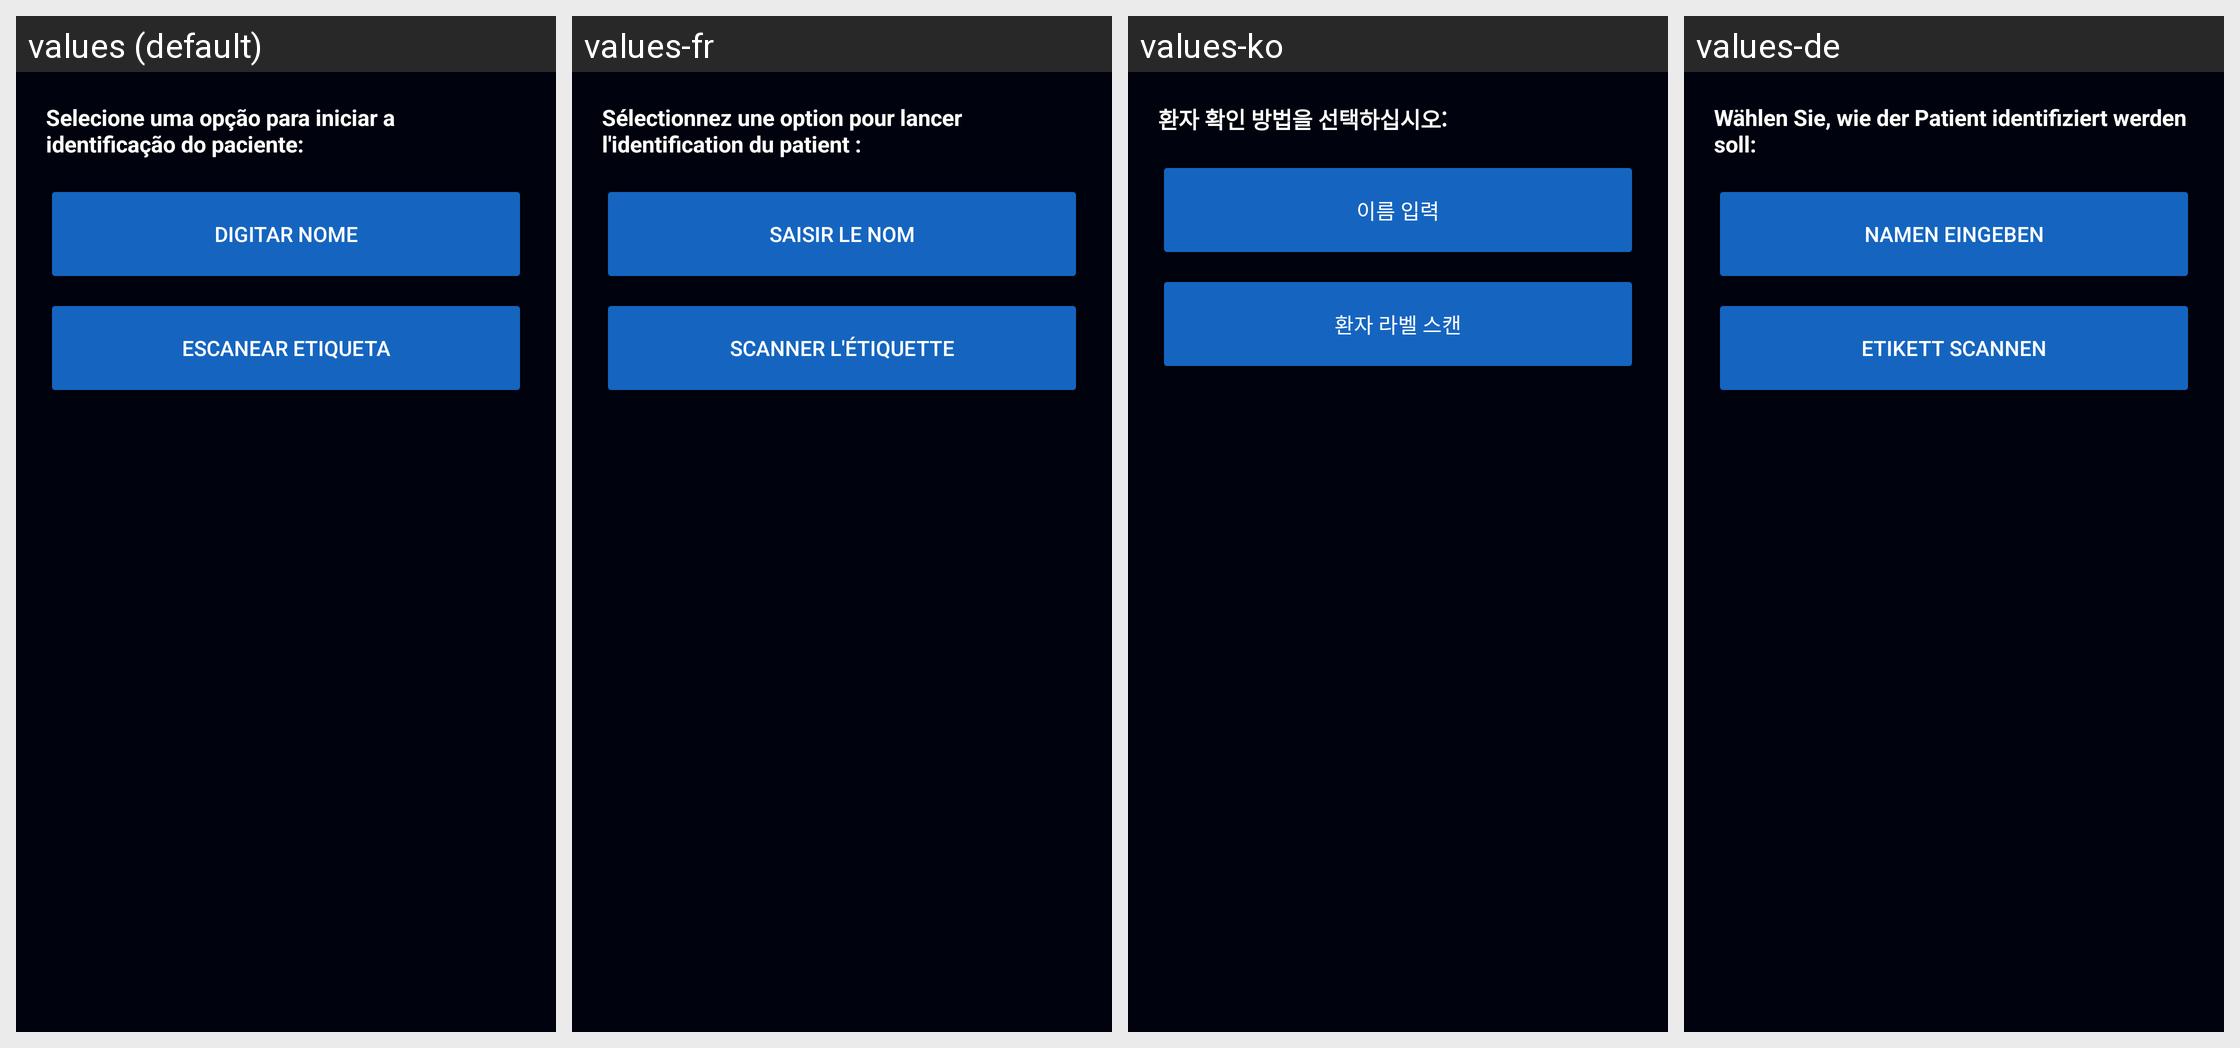

For this localized Android screen grid, give each drawn string resource with its value in every locale shown.
Android screen res/layout/dialog_modo_paciente.xml rendered under 4 locales, left to right: values (default), values-fr, values-ko, values-de. Device: Nexus 5 (rendered at 1080×1920; each locale shown at half size, 540×960, under a caption strip naming it); theme Theme.Radioterapia.
Other locales in the repository, not shown: values-ar, values-bn, values-en, values-es, values-it, values-ja, values-pl, values-zh.
Strings drawn on this screen, with the default value and each locale's value (text and hints the layout hard-codes, and strings that could not be matched under every locale, appear in the picture but are not listed):

how_to_identify
  values: Selecione uma opção para iniciar a identificação do paciente:
  values-fr: Sélectionnez une option pour lancer l'identification du patient :
  values-ko: 환자 확인 방법을 선택하십시오:
  values-de: Wählen Sie, wie der Patient identifiziert werden soll:

type_name
  values: Digitar nome
  values-fr: Saisir le nom
  values-ko: 이름 입력
  values-de: Namen eingeben

scan_label
  values: Escanear etiqueta
  values-fr: Scanner l'étiquette
  values-ko: 환자 라벨 스캔
  values-de: Etikett scannen
